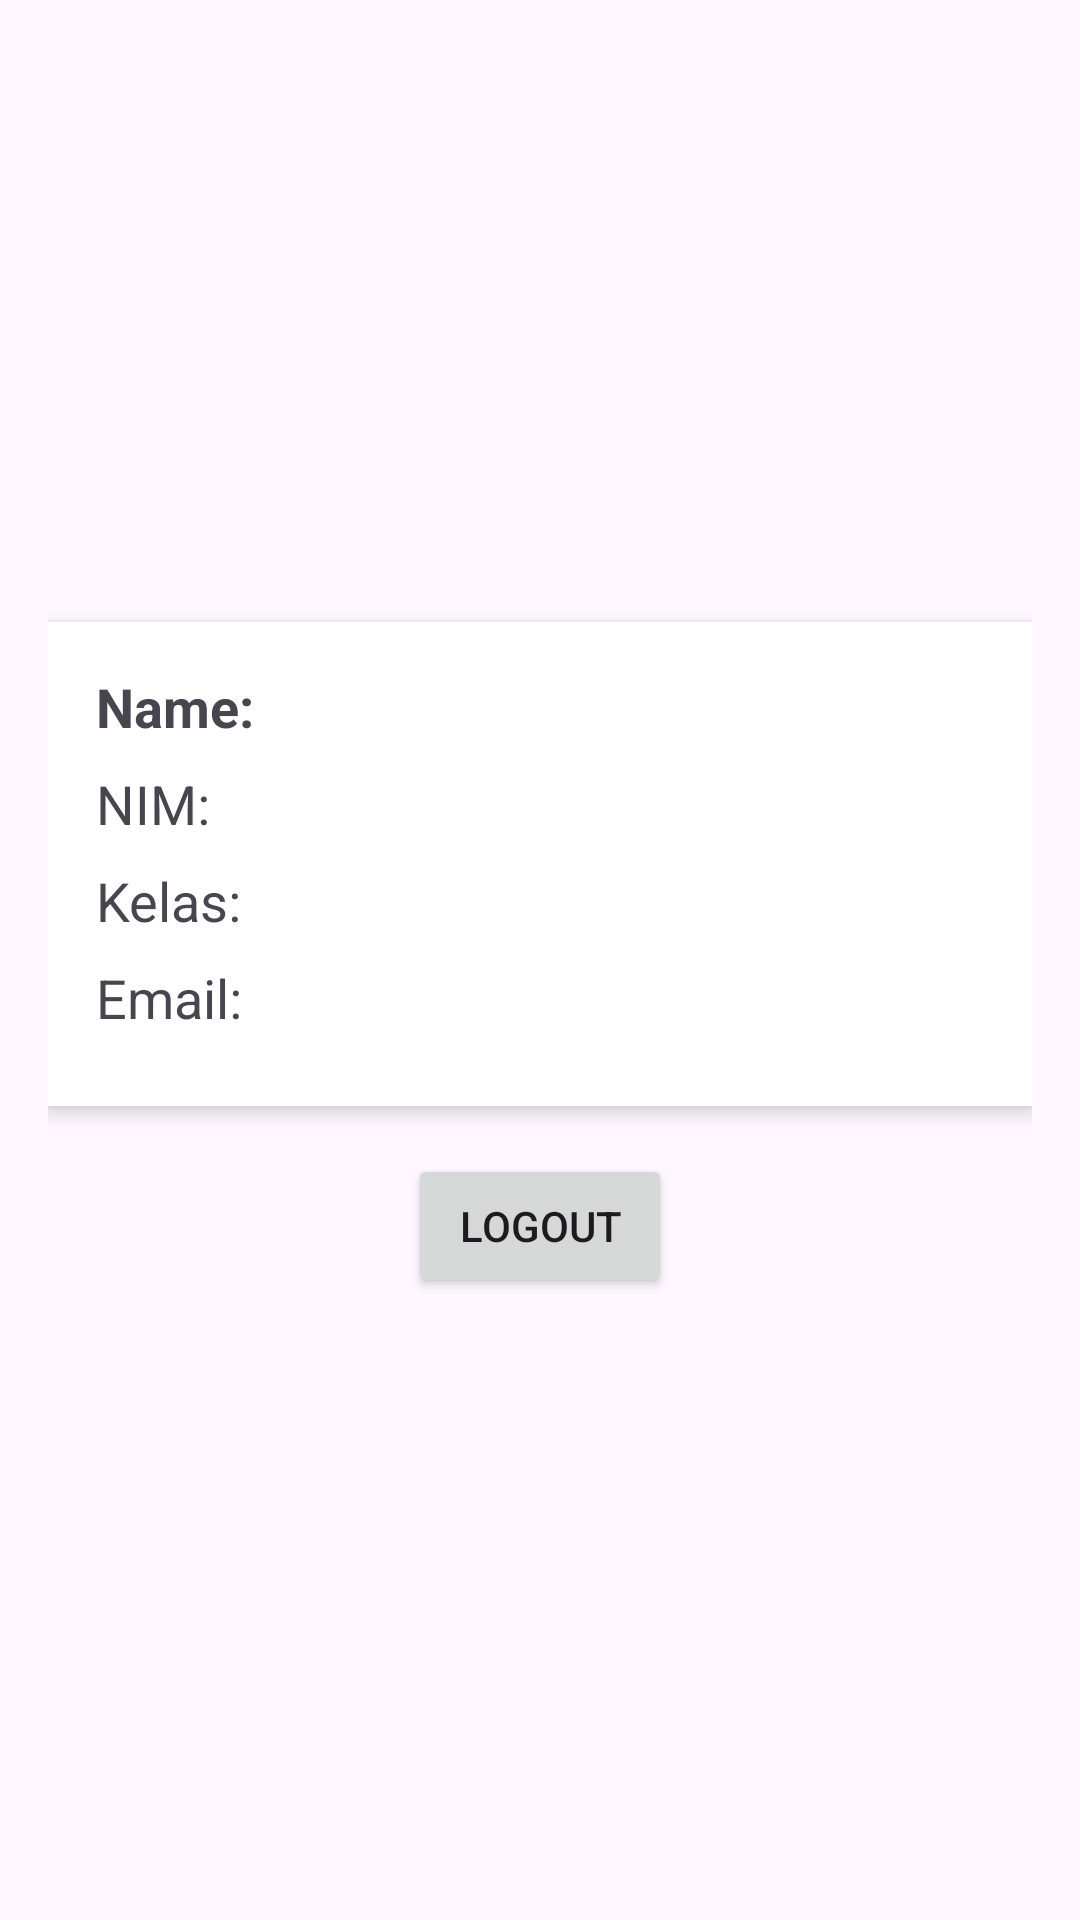

Reconstruct the res/layout file that produces this screen, plus the resources it refers to.
<!-- AndroidManifest.xml: application theme Theme.Uts_android_semangat -->
<!-- res/layout/fragment_profile.xml -->
<?xml version="1.0" encoding="utf-8"?>
<LinearLayout xmlns:android="http://schemas.android.com/apk/res/android"
    android:layout_width="match_parent"
    android:layout_height="match_parent"
    android:orientation="vertical"
    android:padding="16dp"
    android:gravity="center">

    <LinearLayout
        android:layout_width="match_parent"
        android:layout_height="wrap_content"
        android:orientation="vertical"
        android:background="@android:color/white"
        android:elevation="4dp"
        android:padding="16dp"
        android:layout_marginBottom="16dp"
        android:layout_gravity="center">

        <TextView
            android:id="@+id/tvName"
            android:layout_width="match_parent"
            android:layout_height="wrap_content"
            android:text="Name: "
            android:textSize="18sp"
            android:textStyle="bold"
            android:paddingBottom="8dp"/>

        <TextView
            android:id="@+id/tvNim"
            android:layout_width="match_parent"
            android:layout_height="wrap_content"
            android:text="NIM: "
            android:textSize="18sp"
            android:paddingBottom="8dp"/>

        <TextView
            android:id="@+id/tvKelas"
            android:layout_width="match_parent"
            android:layout_height="wrap_content"
            android:text="Kelas: "
            android:textSize="18sp"
            android:paddingBottom="8dp"/>

        <TextView
            android:id="@+id/tvEmail"
            android:layout_width="match_parent"
            android:layout_height="wrap_content"
            android:text="Email: "
            android:textSize="18sp"
            android:paddingBottom="8dp"/>
    </LinearLayout>

    <Button
        android:id="@+id/btnLogout"
        android:layout_width="wrap_content"
        android:layout_height="wrap_content"
        android:text="Logout" />

</LinearLayout>
<!-- resources referenced by this layout -->
<resources>
  <style name="Theme.Uts_android_semangat" parent="Base.Theme.Uts_android_semangat" />
  <style name="Base.Theme.Uts_android_semangat" parent="Theme.Material3.DayNight.NoActionBar">
          
          
      </style>
</resources>
